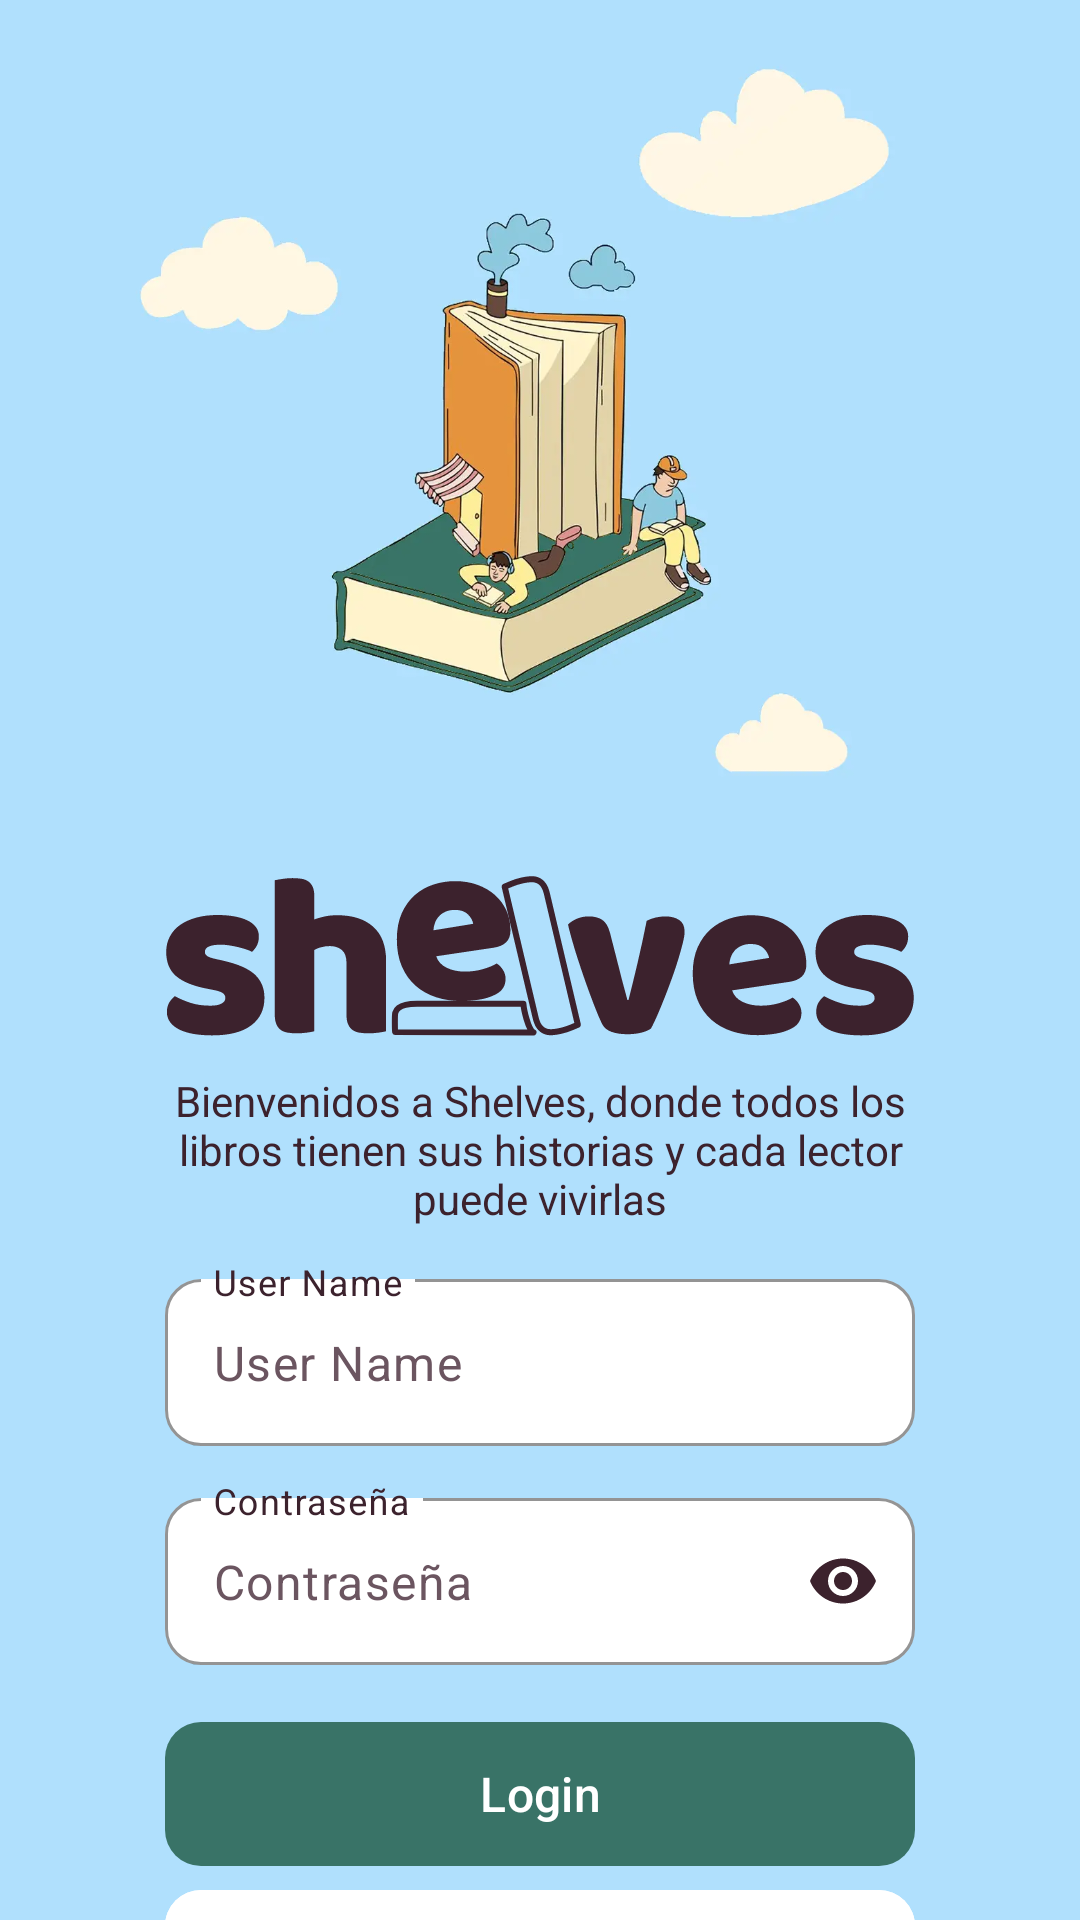

Write the Android layout XML for this screen, with the resource values it uses.
<!-- AndroidManifest.xml: application theme Theme.Shelves -->
<!-- res/layout/activity_login.xml -->
<?xml version="1.0" encoding="utf-8"?>
<androidx.constraintlayout.widget.ConstraintLayout xmlns:android="http://schemas.android.com/apk/res/android"
    xmlns:app="http://schemas.android.com/apk/res-auto"
    xmlns:tools="http://schemas.android.com/tools"
    android:id="@+id/main"
    android:layout_width="match_parent"
    android:layout_height="match_parent"
    android:background="@color/icy_blue"
    tools:context=".LoginActivity">

    <ImageView
        android:id="@+id/imglogin"
        android:layout_width="0dp"
        android:layout_height="280dp"
        android:contentDescription="@string/login_imagen"
        android:scaleType="centerCrop"
        android:src="@drawable/fondo_amplio"
        app:layout_constraintEnd_toEndOf="parent"
        app:layout_constraintStart_toStartOf="parent"
        app:layout_constraintTop_toTopOf="parent" />

    <ImageView
        android:id="@+id/imgLogo"
        android:layout_width="250dp"
        android:layout_height="wrap_content"
        android:layout_margin="12dp"
        android:adjustViewBounds="true"
        android:contentDescription="@string/logo"
        android:scaleType="fitCenter"
        android:src="@drawable/logo_shelves"
        app:layout_constraintEnd_toEndOf="parent"
        app:layout_constraintStart_toStartOf="parent"
        app:layout_constraintTop_toBottomOf="@id/imglogin" />

    <TextView
        android:id="@+id/textIntro"
        android:layout_width="wrap_content"
        android:layout_height="wrap_content"
        android:layout_marginTop="12dp"
        android:gravity="center"
        android:maxWidth="250dp"
        android:text="@string/login_descripcion"
        android:textAlignment="center"
        android:textColor="@color/midnight_violet"
        android:textSize="14sp"
        app:layout_constraintEnd_toEndOf="parent"
        app:layout_constraintStart_toStartOf="parent"
        app:layout_constraintTop_toBottomOf="@id/imgLogo" />

    <LinearLayout
        android:layout_width="250dp"
        android:layout_height="wrap_content"
        android:orientation="vertical"
        app:layout_constraintEnd_toEndOf="parent"
        app:layout_constraintStart_toStartOf="parent"
        app:layout_constraintTop_toBottomOf="@id/textIntro">

        
        <com.google.android.material.textfield.TextInputLayout
            style="@style/Widget.Shelves.TextInputLayout"
            android:layout_width="match_parent"
            android:layout_height="wrap_content"
            android:layout_marginTop="12dp"
            android:hint="@string/login_user_name"
            android:textColorHint="@color/midnight_violet"
            app:boxBackgroundColor="@color/white"
            app:boxStrokeColor="@color/midnight_violet"
            app:endIconMode="clear_text"
            app:endIconTint="@color/midnight_violet"
            app:expandedHintEnabled="false"
            app:placeholderText="@string/login_user_name"
            app:placeholderTextColor="#6B5560">

            <com.google.android.material.textfield.TextInputEditText
                android:id="@+id/etUsuario"
                android:layout_width="match_parent"
                android:layout_height="wrap_content"
                android:autofillHints="username"
                android:inputType="text"
                android:textColor="@color/midnight_violet"
                android:textColorHint="#6B5560"
                tools:targetApi="o" />
        </com.google.android.material.textfield.TextInputLayout>

        
        <com.google.android.material.textfield.TextInputLayout
            style="@style/Widget.Shelves.TextInputLayout"
            android:layout_width="match_parent"
            android:layout_height="wrap_content"
            android:layout_marginTop="12dp"
            android:hint="@string/login_contrasena"
            android:textColorHint="@color/midnight_violet"
            app:boxBackgroundColor="@color/white"
            app:boxStrokeColor="@color/midnight_violet"
            app:endIconMode="password_toggle"
            app:endIconTint="@color/midnight_violet"
            app:expandedHintEnabled="false"
            app:placeholderText="@string/login_contrasena"
            app:placeholderTextColor="#6B5560">

            <com.google.android.material.textfield.TextInputEditText
                android:id="@+id/etContrasena"
                android:layout_width="match_parent"
                android:layout_height="wrap_content"
                android:autofillHints="password"
                android:inputType="textPassword"
                android:textColor="@color/midnight_violet"
                android:textColorHint="@color/midnight_violet"
                tools:ignore="TextContrastCheck"
                tools:targetApi="o" />
        </com.google.android.material.textfield.TextInputLayout>

        <com.google.android.material.button.MaterialButton
            android:id="@+id/btnLogin"
            style="@style/Widget.Shelves.Button"
            android:layout_width="match_parent"
            android:layout_height="wrap_content"
            android:layout_marginTop="15dp"
            android:text="@string/login_login" />

        <com.google.android.material.button.MaterialButton
            android:id="@+id/btnSignUp"
            style="@style/Widget.Shelves.Button"
            android:layout_width="match_parent"
            android:layout_height="wrap_content"
            android:backgroundTint="@color/white"
            android:text="@string/login_sign_up"
            android:textColor="@color/midnight_violet" />

    </LinearLayout>

</androidx.constraintlayout.widget.ConstraintLayout>
<!-- resources referenced by this layout -->
<resources>
  <color name="icy_blue">#B0E0FD</color>
  <color name="midnight_violet">#3C222D</color>
  <color name="white">#FFFFFF</color>
  <!-- drawable fondo_amplio: webp bitmap (drawable, 33566 bytes) -->
  <!-- drawable logo_shelves: vector/xml drawable (drawable, 10470 chars, omitted) -->
  <string name="login_contrasena">Contraseña</string>
  <string name="login_descripcion">Bienvenidos a Shelves, donde todos los libros tienen sus historias y cada lector puede vivirlas</string>
  <string name="login_imagen">imagen</string>
  <string name="login_login">Login</string>
  <string name="login_sign_up">Sign Up</string>
  <string name="login_user_name">User Name</string>
  <string name="logo">Shelves</string>
  <style name="Widget.Shelves.Button" parent="Widget.Material3.Button">
          <item name="android:minHeight">56dp</item>
          <item name="android:textSize">16sp</item>
          <item name="android:textAllCaps">false</item>
          <item name="cornerRadius">12dp</item>
      </style>
  <style name="Widget.Shelves.TextInputLayout" parent="Widget.Material3.TextInputLayout.OutlinedBox">
          <item name="boxCornerRadiusTopStart">12dp</item>
          <item name="boxCornerRadiusTopEnd">12dp</item>
          <item name="boxCornerRadiusBottomStart">12dp</item>
          <item name="boxCornerRadiusBottomEnd">12dp</item>
      </style>
  <style name="Theme.Shelves" parent="Base.Theme.Shelves" />
  <style name="Base.Theme.Shelves" parent="Theme.Material3.DayNight.NoActionBar">
          <item name="colorPrimary">@color/shelves_primary</item>
          <item name="colorOnPrimary">@color/shelves_on_primary</item>
          <item name="colorSecondary">@color/shelves_secondary</item>
          <item name="colorOnSecondary">@color/shelves_on_secondary</item>
          <item name="colorSecondaryContainer">@color/shelves_secondary</item>
          <item name="colorOnSecondaryContainer">@color/shelves_on_secondary</item>
          <item name="android:colorBackground">@color/shelves_background</item>
          <item name="colorOnBackground">@color/shelves_on_surface</item>
          <item name="colorSurface">@color/shelves_surface</item>
          <item name="colorOnSurface">@color/shelves_on_surface</item>
          <item name="colorOnSurfaceVariant">@color/shelves_text_secondary</item>
          <item name="colorError">@color/shelves_error</item>
          <item name="colorOnError">@color/shelves_on_error</item>
      </style>
  <color name="shelves_primary">@color/verde</color>
  <color name="shelves_on_primary">@color/white</color>
  <color name="shelves_secondary">@color/icy_blue</color>
  <color name="shelves_on_secondary">@color/midnight_violet</color>
  <color name="shelves_background">@color/crema</color>
  <color name="shelves_on_surface">@color/midnight_violet</color>
  <color name="shelves_surface">@color/white</color>
  <color name="shelves_text_secondary">#6B5560</color>
  <color name="shelves_error">#B3261E</color>
  <color name="shelves_on_error">@color/white</color>
  <color name="verde">#397367</color>
  <color name="crema">#FFF6E3</color>
</resources>
